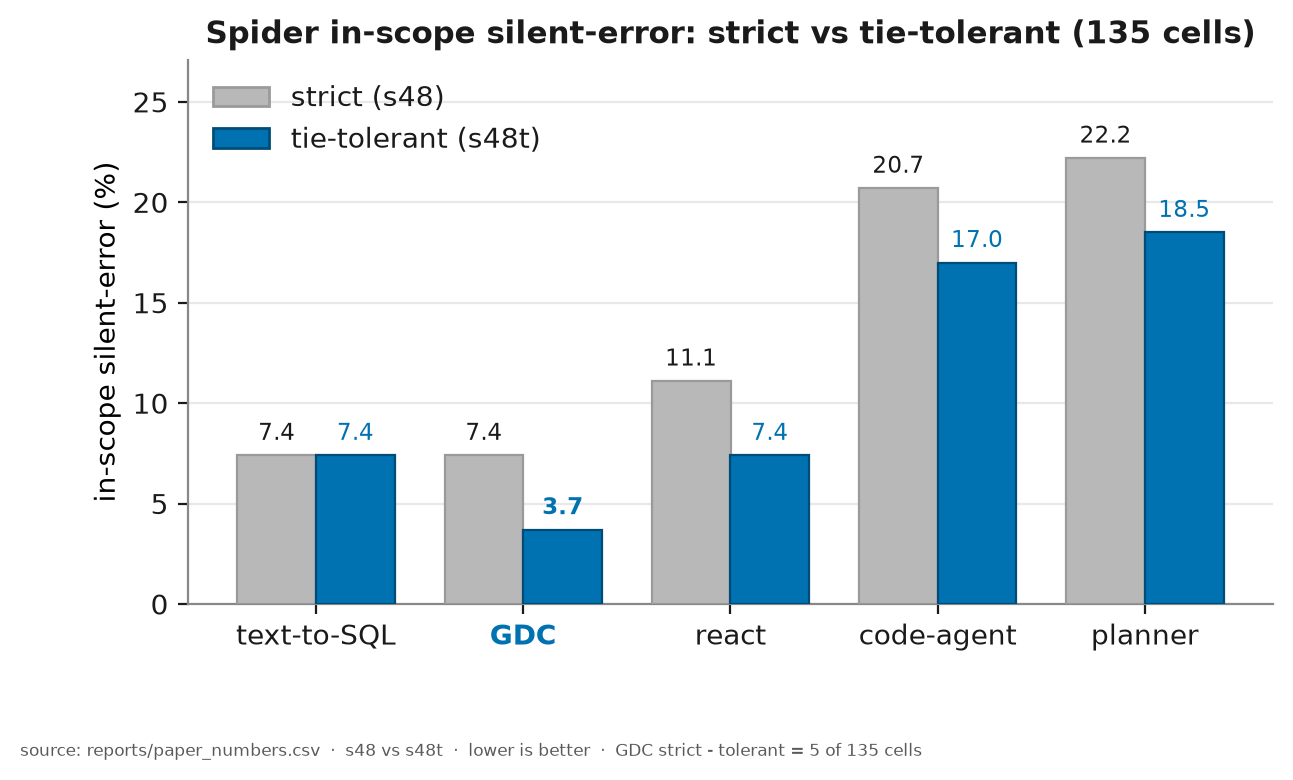

The table this chart was drawn from, first rows:
system, silent_strict_pct, silent_tolerant_pct, silent_strict_n, silent_tolerant_n, cells
text_to_sql, 7.4, 7.4, 10, 10, 135
network, 7.4, 3.7, 10, 5, 135
react, 11.1, 7.4, 15, 10, 135
code_agent, 20.7, 17.0, 28, 23, 135
planner, 22.2, 18.5, 30, 25, 135
